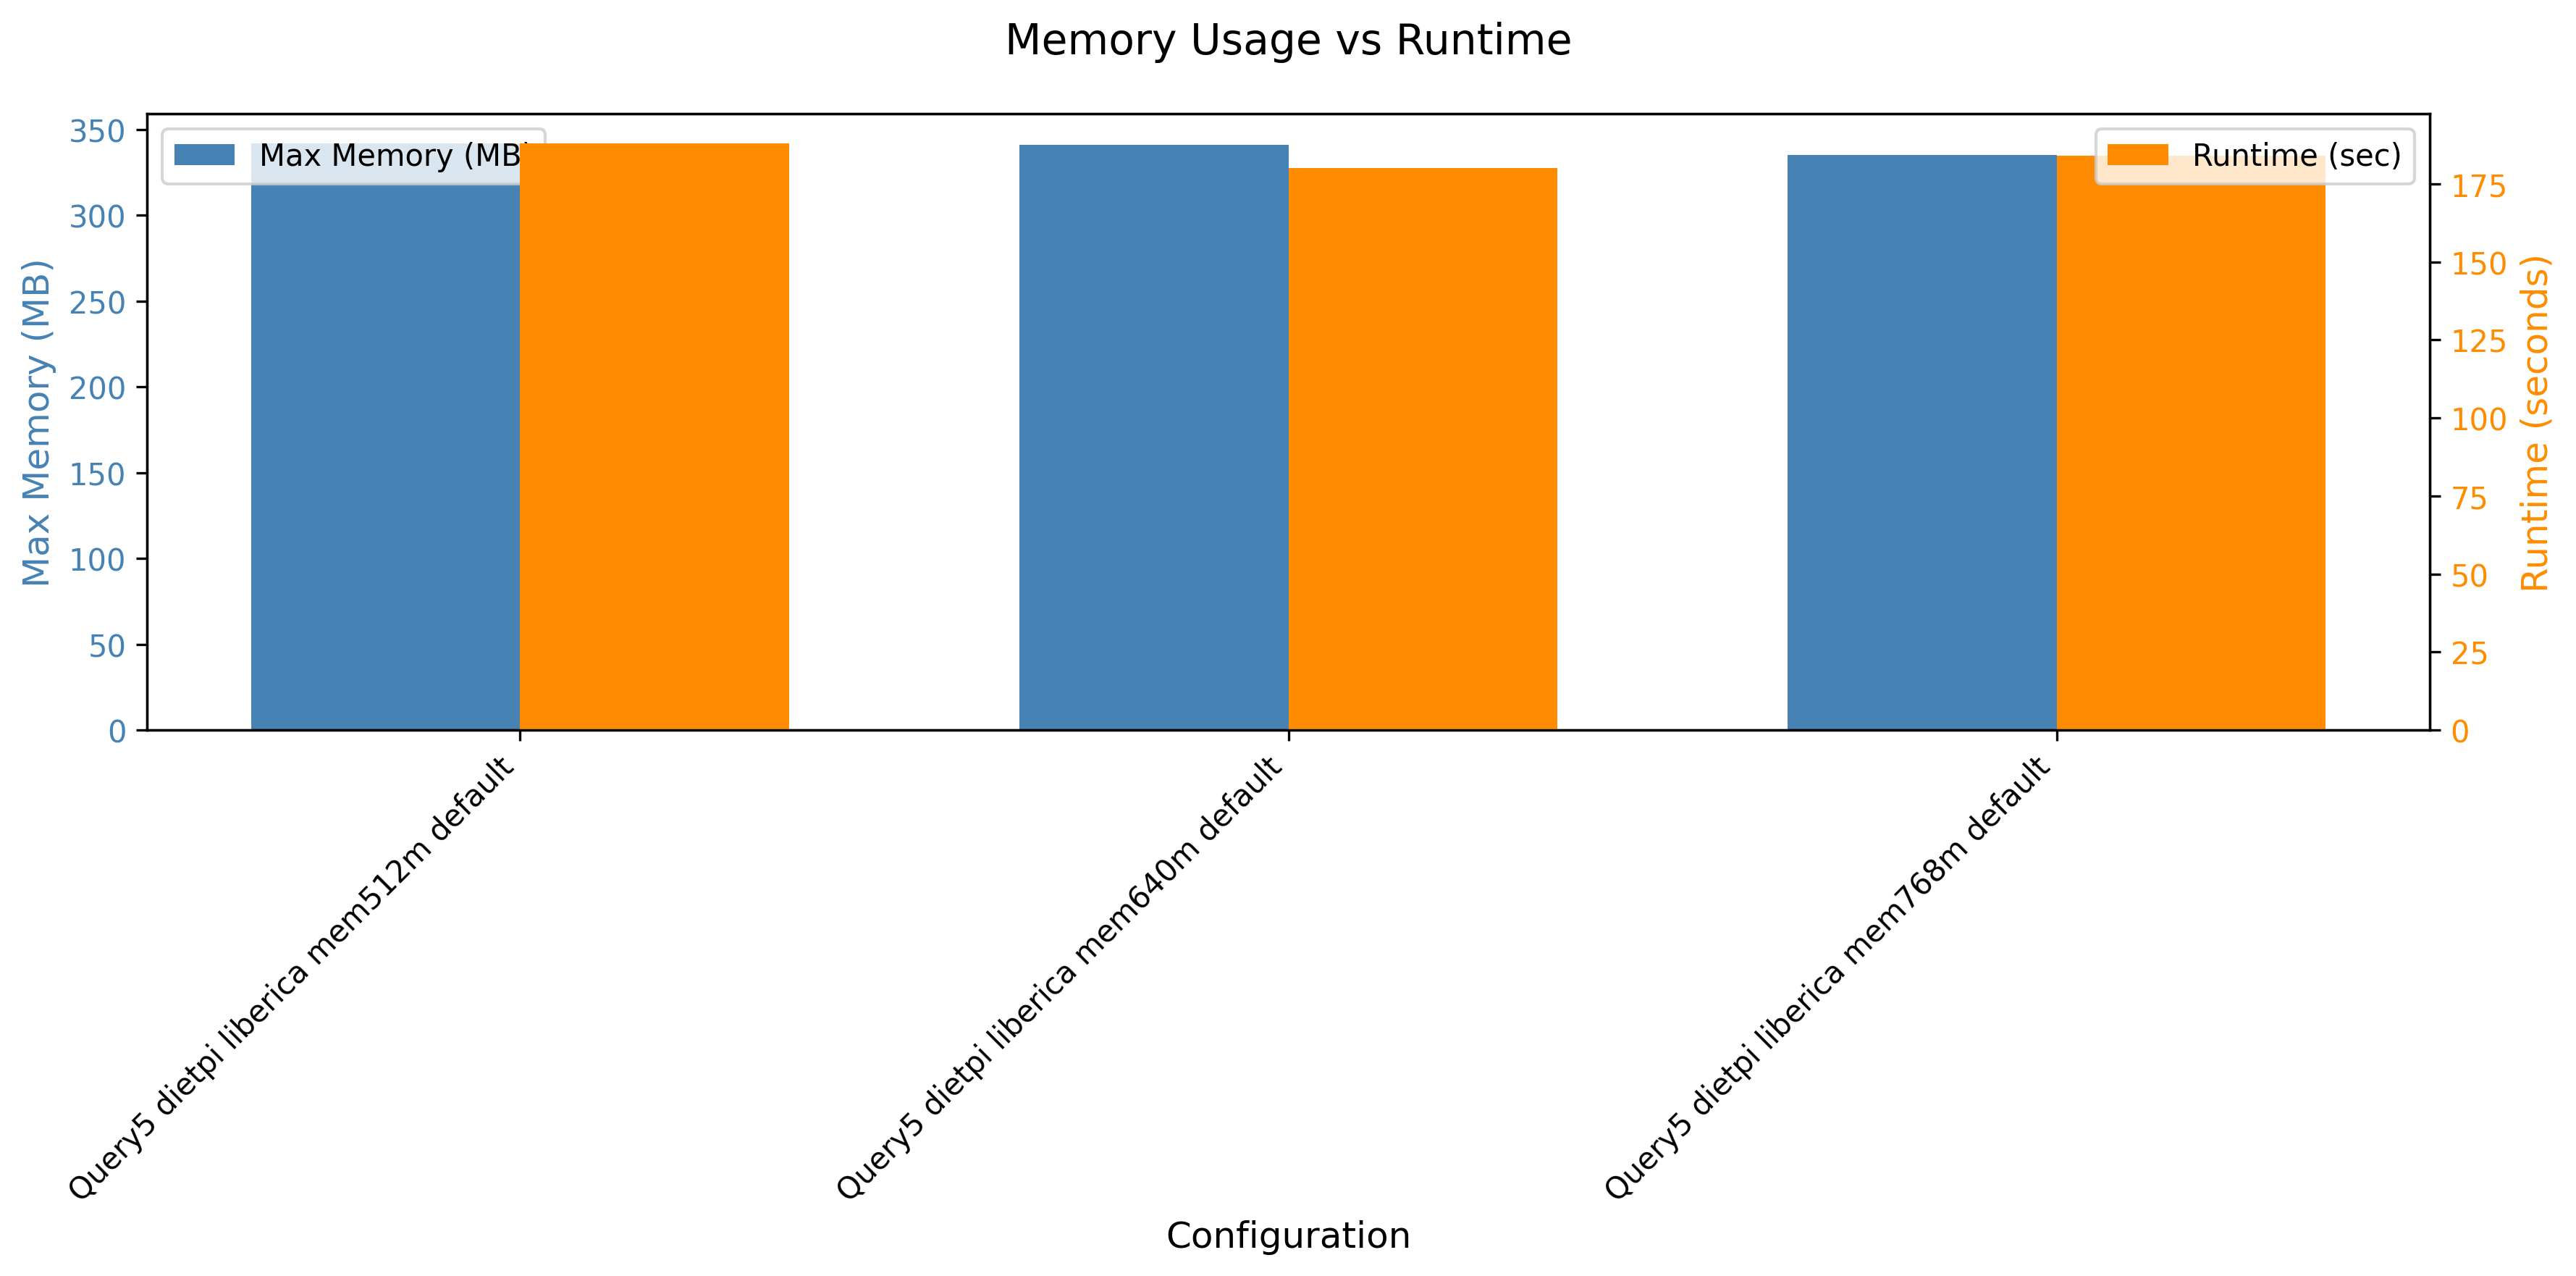

Values plotted in this chart, from the file beside it:
header, maxmem, runtime
Query5 dietpi liberica mem512m default, 350144, 188
Query5 dietpi liberica mem640m default, 349332, 180
Query5 dietpi liberica mem768m default, 343304, 184
